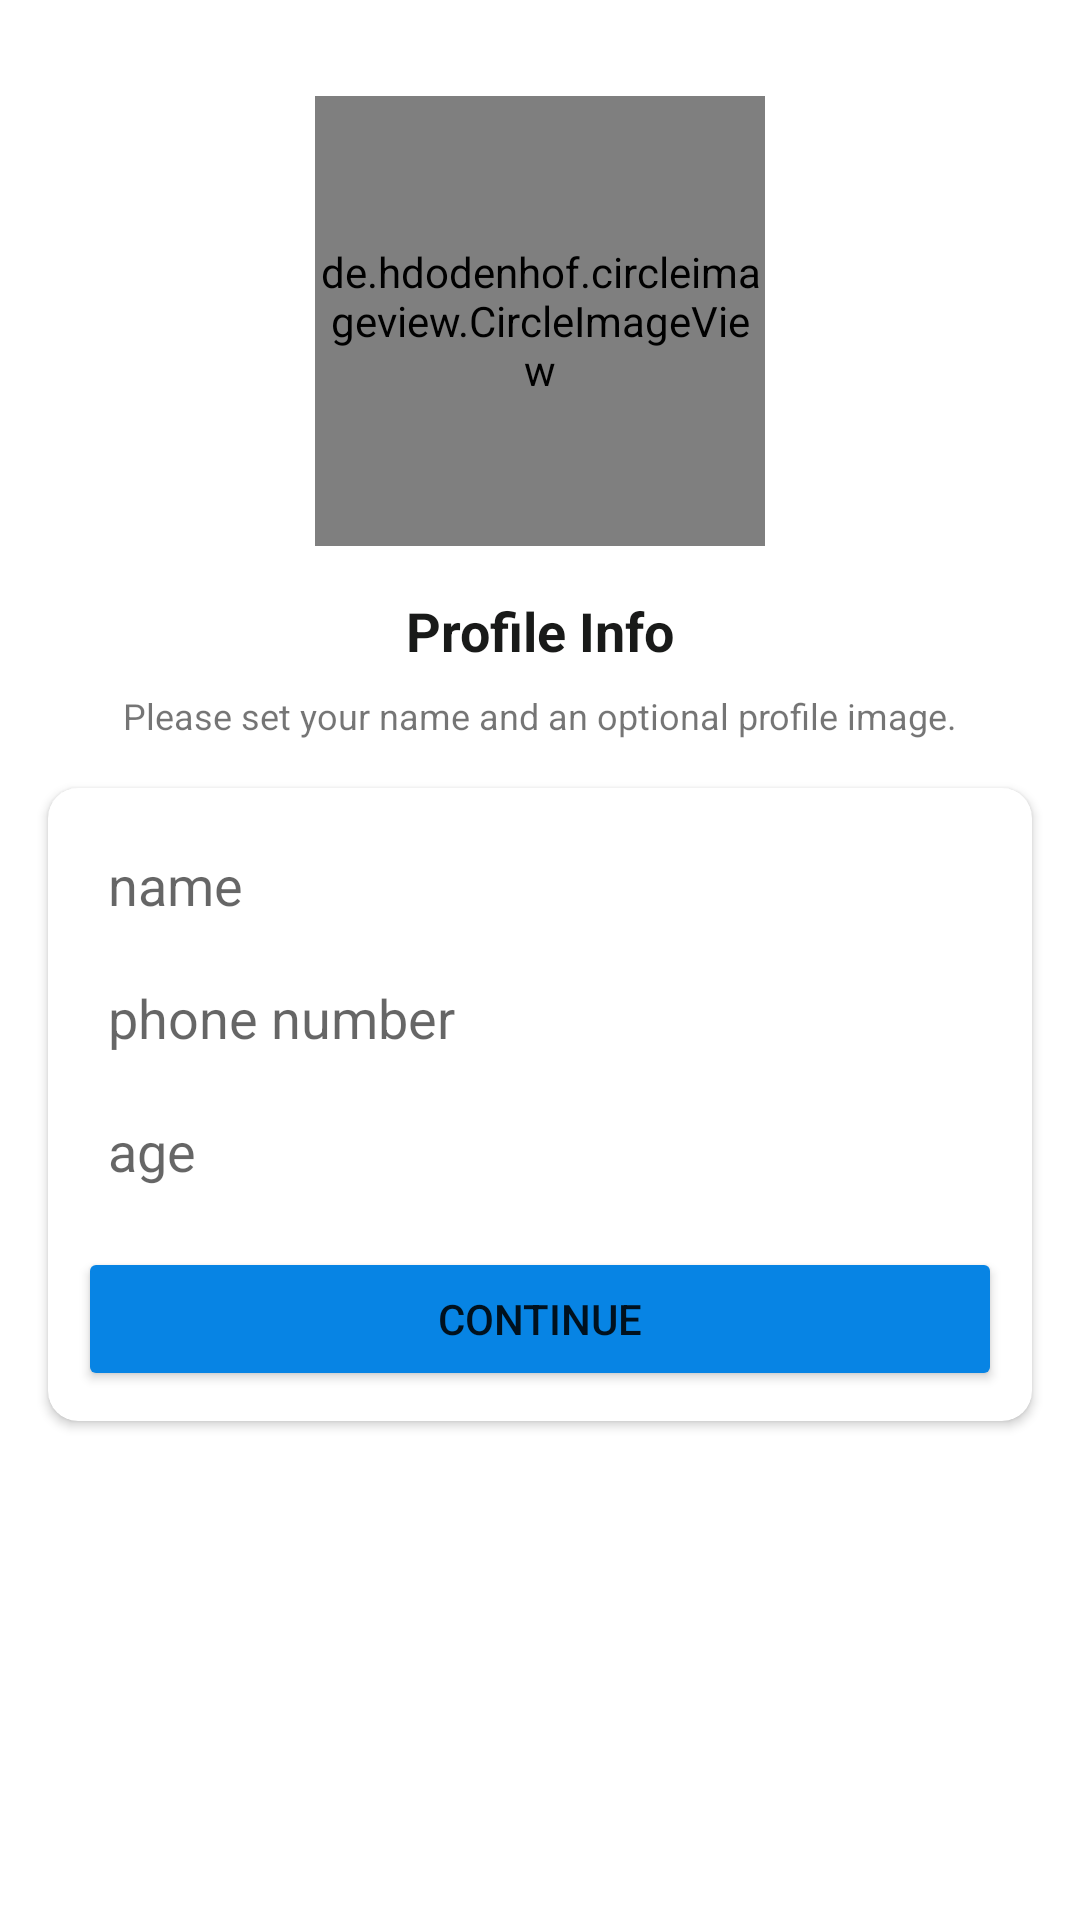

Layout XML and referenced resources for this Android screen:
<!-- AndroidManifest.xml: application theme Theme.Broker -->
<!-- res/layout/activity_owner_set_up_profile.xml -->
<?xml version="1.0" encoding="utf-8"?>
<androidx.constraintlayout.widget.ConstraintLayout xmlns:android="http://schemas.android.com/apk/res/android"
    xmlns:app="http://schemas.android.com/apk/res-auto"
    xmlns:tools="http://schemas.android.com/tools"
    android:layout_width="match_parent"
    android:layout_height="match_parent"
    tools:context=".Owner.OwnerSetUpProfile">

    <de.hdodenhof.circleimageview.CircleImageView
        android:id="@+id/imageView"
        android:layout_width="150dp"
        android:layout_height="150dp"
        android:layout_marginTop="32dp"
        app:layout_constraintEnd_toEndOf="parent"
        app:layout_constraintStart_toStartOf="parent"
        app:layout_constraintTop_toTopOf="parent"
        android:src="@drawable/avatar" />

    <TextView
        android:id="@+id/phoneLbl"
        android:layout_width="wrap_content"
        android:layout_height="wrap_content"
        android:layout_marginTop="16dp"
        android:text="Profile Info"
        android:textColor="@color/black"
        android:textSize="18sp"
        android:textStyle="bold"
        app:layout_constraintEnd_toEndOf="@+id/imageView"
        app:layout_constraintStart_toStartOf="@+id/imageView"
        app:layout_constraintTop_toBottomOf="@+id/imageView" />

    <TextView
        android:id="@+id/textView4"
        android:layout_width="wrap_content"
        android:layout_height="wrap_content"
        android:layout_marginTop="8dp"
        android:gravity="center"
        android:text="Please set your name and an optional profile image."
        android:textSize="12sp"
        app:layout_constraintEnd_toEndOf="@+id/phoneLbl"
        app:layout_constraintStart_toStartOf="@+id/phoneLbl"
        app:layout_constraintTop_toBottomOf="@+id/phoneLbl" />

    <androidx.cardview.widget.CardView
        android:layout_width="match_parent"
        android:layout_height="wrap_content"
        android:layout_marginStart="16dp"
        android:layout_marginTop="16dp"
        android:layout_marginEnd="16dp"
        app:cardCornerRadius="10dp"
        app:layout_constraintEnd_toEndOf="parent"
        app:layout_constraintStart_toStartOf="parent"
        app:layout_constraintTop_toBottomOf="@+id/textView4">

        <LinearLayout
            android:layout_width="match_parent"
            android:layout_height="match_parent"
            android:layout_margin="10dp"
            android:orientation="vertical">

            <EditText
                android:id="@+id/nameBox"
                android:layout_width="match_parent"
                android:layout_height="wrap_content"
                android:background="@drawable/textbox_outline"
                android:ems="10"
                android:hint="name"
                android:padding="10dp"
                />
            <EditText
                android:id="@+id/PhoneBox"
                android:layout_width="match_parent"
                android:layout_height="wrap_content"
                android:background="@drawable/textbox_outline"
                android:ems="10"
                android:hint="phone number"
                android:padding="10dp"
                />

            <EditText
                android:id="@+id/ageBox"
                android:layout_width="match_parent"
                android:layout_height="wrap_content"
                android:background="@drawable/textbox_outline"
                android:ems="10"
                android:inputType="number"
                android:hint="age"
                android:padding="10dp"
                />

            <Button
                android:id="@+id/continueBtn"
                android:layout_width="match_parent"
                android:layout_height="wrap_content"
                android:layout_marginTop="10dp"
                android:backgroundTint="@color/blue"
                android:text="Continue" />
        </LinearLayout>
    </androidx.cardview.widget.CardView>

</androidx.constraintlayout.widget.ConstraintLayout>
<!-- resources referenced by this layout -->
<resources>
  <color name="black">#191A19</color>
  <color name="blue">#0784E4</color>
  <style name="Theme.Broker" parent="Theme.MaterialComponents.DayNight.DarkActionBar">
          
          <item name="colorPrimary">@color/purple_500</item>
          <item name="colorPrimaryVariant">@color/purple_700</item>
          <item name="colorOnPrimary">@color/white</item>
          <item name="colorPrimaryDark">@color/theme_color</item>
          
          <item name="colorSecondary">@color/teal_200</item>
          <item name="colorSecondaryVariant">@color/teal_700</item>
          <item name="colorOnSecondary">@color/black</item>
          
          <item name="android:statusBarColor">?attr/colorPrimaryVariant</item>
          
      </style>
  <color name="purple_500">#FF6200EE</color>
  <color name="purple_700">#FF3700B3</color>
  <color name="white">#FFFFFFFF</color>
  <color name="theme_color">#0E2387</color>
  <color name="teal_200">#FF03DAC5</color>
  <color name="teal_700">#FF018786</color>
</resources>
